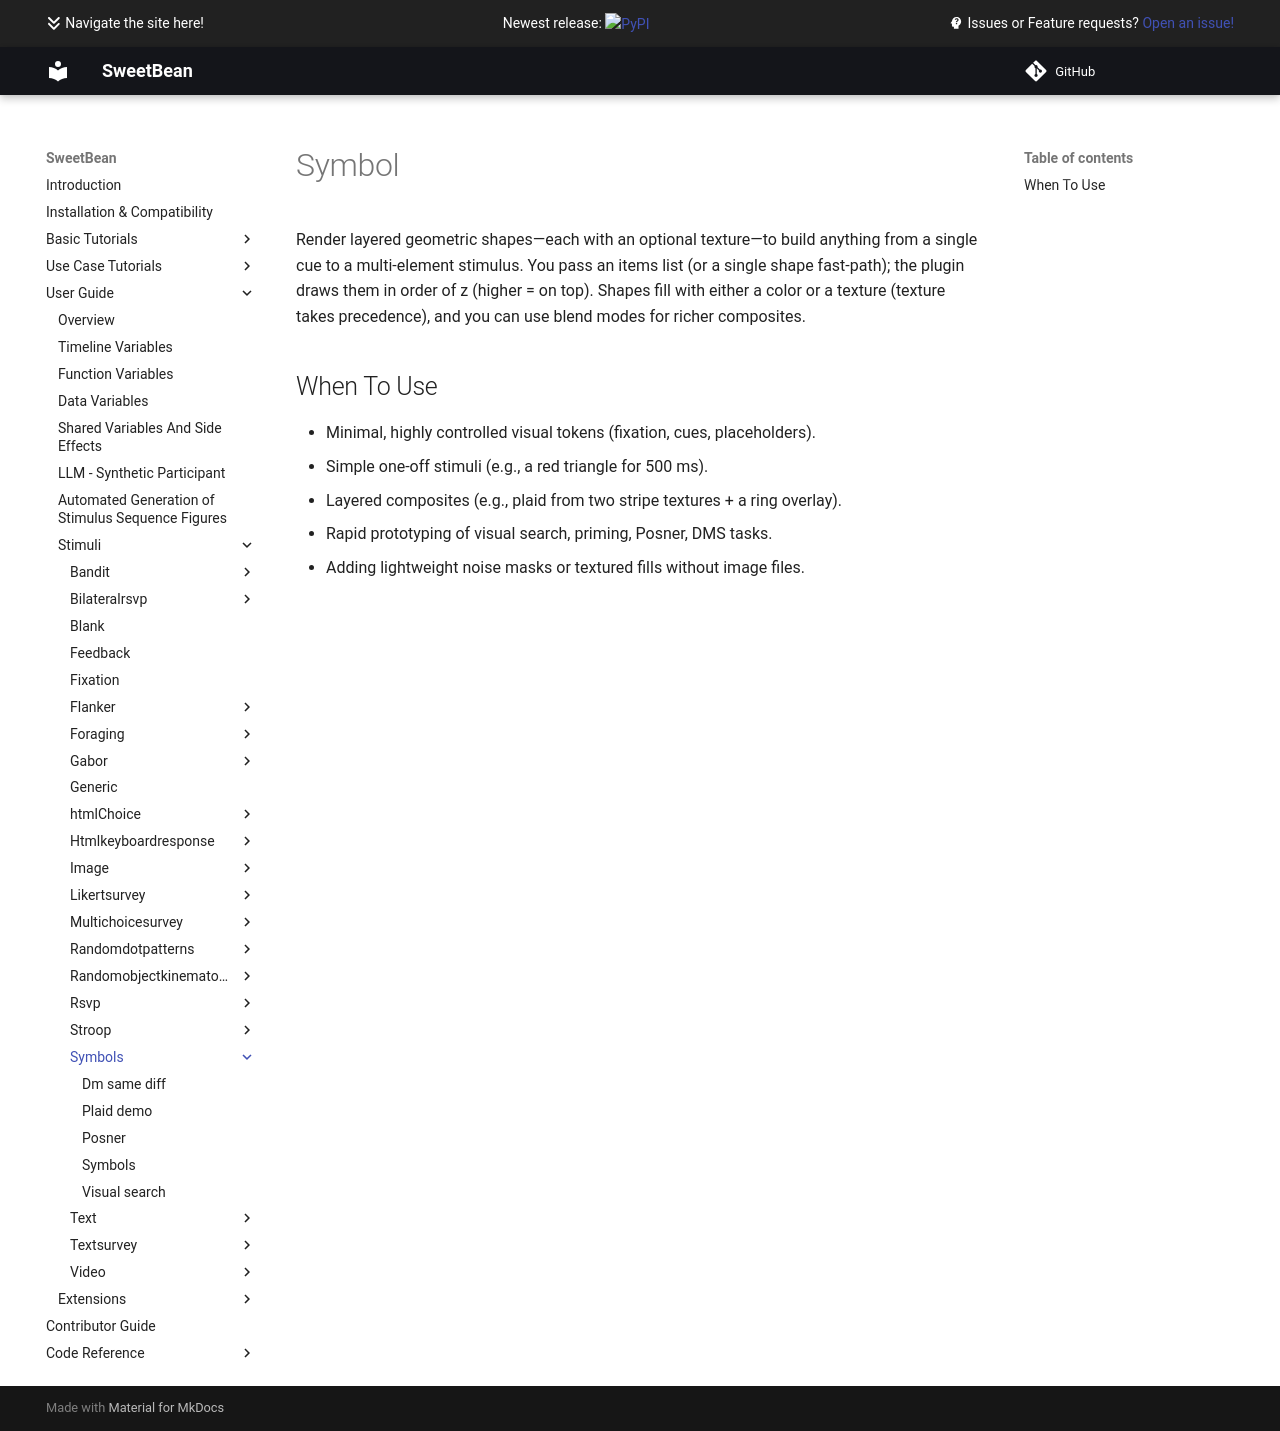

repository: AutoResearch/sweetbean · page: Stimuli/symbols/index.html · generator: mkdocs

# Symbol

Render layered geometric shapes—each with an optional texture—to build anything from a single cue to a multi-element stimulus. You pass an items list (or a single shape fast-path); the plugin draws them in order of z (higher = on top). Shapes fill with either a color or a texture (texture takes precedence), and you can use blend modes for richer composites.

## When To Use

- Minimal, highly controlled visual tokens (fixation, cues, placeholders).
- Simple one-off stimuli (e.g., a red triangle for 500 ms).
- Layered composites (e.g., plaid from two stripe textures + a ring overlay).
- Rapid prototyping of visual search, priming, Posner, DMS tasks.
- Adding lightweight noise masks or textured fills without image files.
